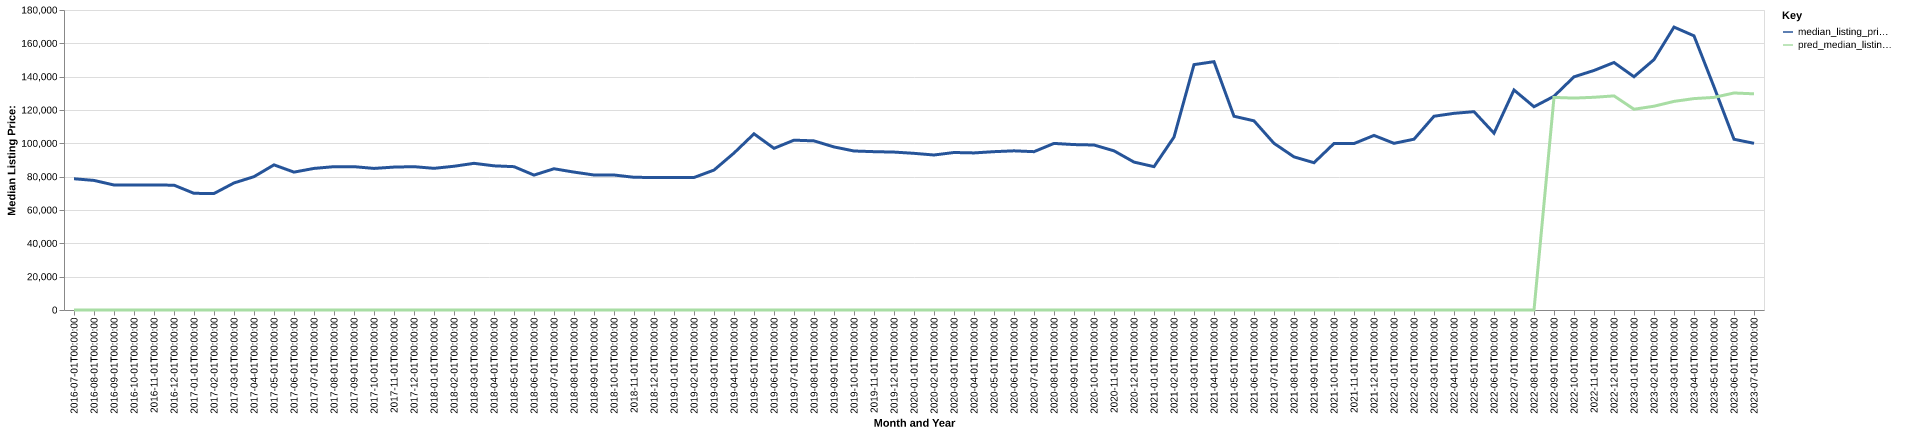

Source data for this figure (header and first rows):
date, time_idx, median_listing_price, thirty_year_interest_rate_five, month, county_name, active_listing_count, median_days_on_market, pred_median_listing_price, month_year
2016-07-01, 0, 78750, 3.72, 7, elk, pa, 102.0, 95.0, 0, Jul-2016
2016-08-01, 1, 77750, 3.73, 8, elk, pa, 112.0, 95.0, 0, Aug-2016
2016-09-01, 2, 75000, 3.66, 9, elk, pa, 120.0, 73.0, 0, Sep-2016
2016-10-01, 3, 75000, 3.64, 10, elk, pa, 122.0, 89.0, 0, Oct-2016
2016-11-01, 4, 74975, 3.66, 11, elk, pa, 123.0, 96.0, 0, Nov-2016
2016-12-01, 5, 74900, 3.48, 12, elk, pa, 115.0, 106.0, 0, Dec-2016
2017-01-01, 6, 70000, 3.45, 1, elk, pa, 103.0, 125.0, 0, Jan-2017
2017-02-01, 7, 69900, 3.5, 2, elk, pa, 106.0, 106.0, 0, Feb-2017
2017-03-01, 8, 76225, 3.52, 3, elk, pa, 99.0, 108.0, 0, Mar-2017
2017-04-01, 9, 80000, 4.03, 4, elk, pa, 100.0, 109.0, 0, Apr-2017
2017-05-01, 10, 87075, 4.32, 5, elk, pa, 103.0, 110.0, 0, May-2017
2017-06-01, 11, 82725, 4.2, 6, elk, pa, 97.0, 122.0, 0, Jun-2017
2017-07-01, 12, 84950, 4.19, 7, elk, pa, 102.0, 119.0, 0, Jul-2017
2017-08-01, 13, 86000, 4.3, 8, elk, pa, 106.0, 91.0, 0, Aug-2017
2017-09-01, 14, 86000, 4.1, 9, elk, pa, 110.0, 66.0, 0, Sep-2017
2017-10-01, 15, 84950, 4.05, 10, elk, pa, 112.0, 76.0, 0, Oct-2017
2017-11-01, 16, 85750, 3.94, 11, elk, pa, 113.0, 90.0, 0, Nov-2017
2017-12-01, 17, 86000, 4.03, 12, elk, pa, 106.0, 105.0, 0, Dec-2017
2018-01-01, 18, 85000, 3.93, 1, elk, pa, 104.0, 122.0, 0, Jan-2018
2018-02-01, 19, 86250, 3.83, 2, elk, pa, 94.0, 135.0, 0, Feb-2018
2018-03-01, 20, 88000, 3.94, 3, elk, pa, 88.0, 118.0, 0, Mar-2018
2018-04-01, 21, 86500, 3.95, 4, elk, pa, 92.0, 124.0, 0, Apr-2018
2018-05-01, 22, 86000, 3.99, 5, elk, pa, 100.0, 126.0, 0, May-2018
2018-06-01, 23, 80948, 4.15, 6, elk, pa, 102.0, 99.0, 0, Jun-2018
2018-07-01, 24, 84750, 4.4, 7, elk, pa, 109.0, 67.0, 0, Jul-2018
2018-08-01, 25, 82748, 4.46, 8, elk, pa, 117.0, 77.0, 0, Aug-2018
2018-09-01, 26, 80998, 4.58, 9, elk, pa, 124.0, 86.0, 0, Sep-2018
2018-10-01, 27, 81000, 4.66, 10, elk, pa, 128.0, 91.0, 0, Oct-2018
2018-11-01, 28, 79624, 4.62, 11, elk, pa, 125.0, 99.0, 0, Nov-2018
2018-12-01, 29, 79500, 4.54, 12, elk, pa, 111.0, 121.0, 0, Dec-2018
2019-01-01, 30, 79500, 4.6, 1, elk, pa, 94.0, 138.0, 0, Jan-2019
2019-02-01, 31, 79500, 4.72, 2, elk, pa, 91.0, 145.0, 0, Feb-2019
2019-03-01, 32, 83957, 4.9, 3, elk, pa, 82.0, 157.0, 0, Mar-2019
2019-04-01, 33, 94175, 4.94, 4, elk, pa, 71.0, 160.0, 0, Apr-2019
2019-05-01, 34, 105700, 4.75, 5, elk, pa, 75.0, 107.0, 0, May-2019
2019-06-01, 35, 97000, 4.51, 6, elk, pa, 95.0, 61.0, 0, Jun-2019
2019-07-01, 36, 101900, 4.41, 7, elk, pa, 94.0, 67.0, 0, Jul-2019
2019-08-01, 37, 101473, 4.41, 8, elk, pa, 94.0, 78.0, 0, Aug-2019
2019-09-01, 38, 97832, 4.2, 9, elk, pa, 93.0, 88.0, 0, Sep-2019
2019-10-01, 39, 95405, 4.14, 10, elk, pa, 92.0, 95.0, 0, Oct-2019
2019-11-01, 40, 95000, 3.84, 11, elk, pa, 92.0, 100.0, 0, Nov-2019
2019-12-01, 41, 94750, 3.81, 12, elk, pa, 80.0, 116.0, 0, Dec-2019
2020-01-01, 42, 94000, 3.75, 1, elk, pa, 78.0, 135.0, 0, Jan-2020
2020-02-01, 43, 93000, 3.73, 2, elk, pa, 81.0, 114.0, 0, Feb-2020
2020-03-01, 44, 94500, 3.78, 3, elk, pa, 81.0, 110.0, 0, Mar-2020
2020-04-01, 45, 94250, 3.75, 4, elk, pa, 78.0, 88.0, 0, Apr-2020
2020-05-01, 46, 95000, 3.74, 5, elk, pa, 72.0, 100.0, 0, May-2020
2020-06-01, 47, 95500, 3.72, 6, elk, pa, 75.0, 121.0, 0, Jun-2020
2020-07-01, 48, 95000, 3.49, 7, elk, pa, 59.0, 128.0, 0, Jul-2020
2020-08-01, 49, 99950, 3.65, 8, elk, pa, 58.0, 55.0, 0, Aug-2020
2020-09-01, 50, 99250, 3.33, 9, elk, pa, 60.0, 55.0, 0, Sep-2020
2020-10-01, 51, 99000, 3.28, 10, elk, pa, 64.0, 73.0, 0, Oct-2020
2020-11-01, 52, 95500, 3.21, 11, elk, pa, 70.0, 76.0, 0, Nov-2020
2020-12-01, 53, 88750, 3.07, 12, elk, pa, 61.0, 86.0, 0, Dec-2020
2021-01-01, 54, 86000, 2.99, 1, elk, pa, 57.0, 104.0, 0, Jan-2021
2021-02-01, 55, 103750, 2.93, 2, elk, pa, 49.0, 110.0, 0, Feb-2021
2021-03-01, 56, 147225, 2.88, 3, elk, pa, 47.0, 121.0, 0, Mar-2021
2021-04-01, 57, 149000, 2.84, 4, elk, pa, 39.0, 89.0, 0, Apr-2021
2021-05-01, 58, 116250, 2.71, 5, elk, pa, 34.0, 85.0, 0, May-2021
2021-06-01, 59, 113500, 2.79, 6, elk, pa, 30.0, 86.0, 0, Jun-2021
... 25 more rows
